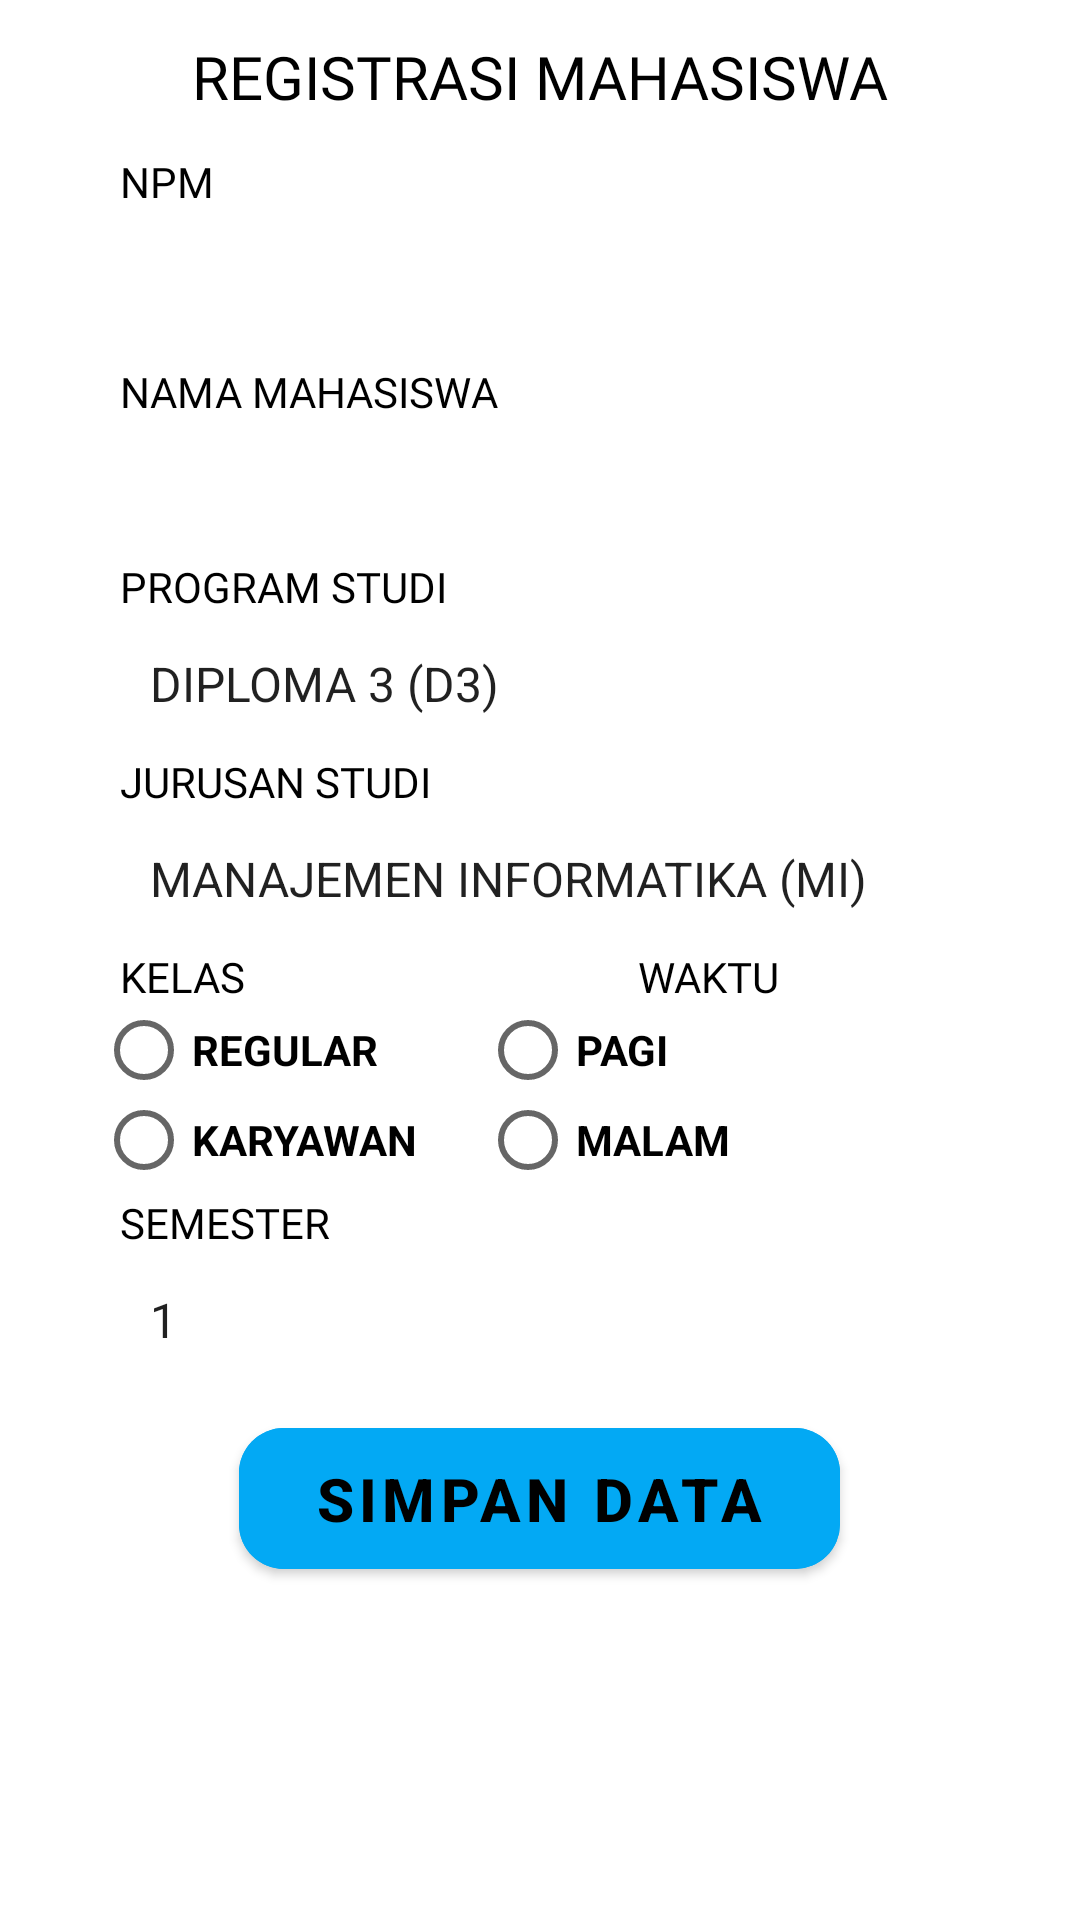

Reconstruct the res/layout file that produces this screen, plus the resources it refers to.
<!-- AndroidManifest.xml: application theme Theme.QuizPraUts -->
<!-- res/layout/activity_registrasi.xml -->
<?xml version="1.0" encoding="utf-8"?>
<androidx.constraintlayout.widget.ConstraintLayout xmlns:android="http://schemas.android.com/apk/res/android"
    xmlns:app="http://schemas.android.com/apk/res-auto"
    xmlns:tools="http://schemas.android.com/tools"
    android:layout_width="match_parent"
    android:layout_height="match_parent"
    tools:context=".RegistrasiActivity">

    <TextView
        android:id="@+id/textView3"
        android:layout_width="wrap_content"
        android:layout_height="wrap_content"
        android:layout_marginTop="12dp"
        android:fontFamily="@font/holtwood_one_sc"
        android:text="REGISTRASI MAHASISWA"
        android:textColor="#000000"
        android:textSize="20sp"
        app:layout_constraintEnd_toEndOf="parent"
        app:layout_constraintStart_toStartOf="parent"
        app:layout_constraintTop_toTopOf="parent" />

    <TextView
        android:id="@+id/textView4"
        android:layout_width="wrap_content"
        android:layout_height="wrap_content"
        android:layout_marginStart="40dp"
        android:layout_marginTop="12dp"
        android:fontFamily="@font/holtwood_one_sc"
        android:text="NPM"
        android:textColor="#000000"
        android:textStyle="normal"
        app:layout_constraintStart_toStartOf="parent"
        app:layout_constraintTop_toBottomOf="@+id/textView3" />

    <EditText
        android:id="@+id/et_npm"
        android:layout_width="match_parent"
        android:layout_height="40dp"
        android:paddingStart="10dp"
        android:layout_marginStart="32dp"
        android:layout_marginTop="8dp"
        android:layout_marginEnd="32dp"
        android:background="@drawable/square"
        app:layout_constraintEnd_toEndOf="parent"
        app:layout_constraintStart_toStartOf="parent"
        app:layout_constraintTop_toBottomOf="@+id/textView4" />

    <TextView
        android:id="@+id/textView5"
        android:layout_width="wrap_content"
        android:layout_height="wrap_content"
        android:layout_marginStart="40dp"
        android:layout_marginTop="3dp"
        android:fontFamily="@font/holtwood_one_sc"
        android:text="NAMA MAHASISWA"
        android:textColor="#000000"
        android:textStyle="normal"
        app:layout_constraintStart_toStartOf="parent"
        app:layout_constraintTop_toBottomOf="@+id/et_npm" />

    <EditText
        android:id="@+id/et_nama"
        android:layout_width="match_parent"
        android:layout_height="40dp"
        android:layout_marginStart="32dp"
        android:layout_marginTop="3dp"
        android:layout_marginEnd="32dp"
        android:paddingStart="10dp"
        android:background="@drawable/square"
        app:layout_constraintEnd_toEndOf="parent"
        app:layout_constraintStart_toStartOf="parent"
        app:layout_constraintTop_toBottomOf="@+id/textView5" />

    <TextView
        android:id="@+id/tv_program_studi"
        android:layout_width="wrap_content"
        android:layout_height="wrap_content"
        android:layout_marginStart="40dp"
        android:layout_marginTop="3dp"
        android:fontFamily="@font/holtwood_one_sc"
        android:text="PROGRAM STUDI"
        android:textColor="#000000"
        android:textStyle="normal"
        app:layout_constraintStart_toStartOf="parent"
        app:layout_constraintTop_toBottomOf="@+id/et_nama" />

    <Spinner
        android:id="@+id/spinner_program"
        android:layout_width="match_parent"
        android:layout_height="40dp"
        android:layout_marginStart="32dp"
        android:layout_marginTop="3dp"
        android:layout_marginEnd="32dp"
        android:paddingStart="10dp"
        android:autofillHints="--PILIH PROGRAM STUDI"
        android:entries="@array/jenjang_studi"
        android:background="@drawable/square"
        app:layout_constraintEnd_toEndOf="parent"
        app:layout_constraintStart_toStartOf="parent"
        app:layout_constraintTop_toBottomOf="@+id/tv_program_studi" />

    <TextView
        android:id="@+id/tv_jurusan"
        android:layout_width="wrap_content"
        android:layout_height="wrap_content"
        android:layout_marginStart="40dp"
        android:layout_marginTop="3dp"
        android:fontFamily="@font/holtwood_one_sc"
        android:text="JURUSAN STUDI"
        android:textColor="#000000"
        android:textStyle="normal"
        app:layout_constraintStart_toStartOf="parent"
        app:layout_constraintTop_toBottomOf="@+id/spinner_program" />

    <Spinner
        android:id="@+id/spinner_jurusan"
        android:layout_width="match_parent"
        android:layout_height="40dp"
        android:layout_marginStart="32dp"
        android:layout_marginTop="3dp"
        android:layout_marginEnd="32dp"
        android:paddingStart="10dp"
        android:entries="@array/jurusan_studi"
        android:background="@drawable/square"
        app:layout_constraintEnd_toEndOf="parent"
        app:layout_constraintStart_toStartOf="parent"
        app:layout_constraintTop_toBottomOf="@+id/tv_jurusan" />

    <TextView
        android:id="@+id/radio_kelas"
        android:layout_width="wrap_content"
        android:layout_height="wrap_content"
        android:layout_marginStart="40dp"
        android:layout_marginTop="3dp"
        android:fontFamily="@font/holtwood_one_sc"
        android:text="KELAS"
        android:textColor="#000000"
        android:textStyle="normal"
        app:layout_constraintStart_toStartOf="parent"
        app:layout_constraintTop_toBottomOf="@+id/spinner_jurusan" />

    <RadioGroup
        android:id="@+id/opsi_kelas"
        android:layout_width="110dp"
        android:layout_height="wrap_content"
        android:layout_marginStart="32dp"
        android:orientation="vertical"
        app:layout_constraintStart_toStartOf="parent"
        app:layout_constraintTop_toBottomOf="@+id/radio_kelas">

        <RadioButton
            android:id="@+id/regular"
            android:layout_width="match_parent"
            android:layout_height="30dp"
            android:textStyle="bold"
            android:onClick="onRadioButtonClickedKelas"
            android:text="REGULAR" />

        <RadioButton
            android:id="@+id/karyawan"
            android:layout_width="match_parent"
            android:layout_height="30dp"
            android:textStyle="bold"
            android:onClick="onRadioButtonClickedKelas"
            android:text="KARYAWAN" />
    </RadioGroup>

    <TextView
        android:id="@+id/radio_waktu"
        android:layout_width="wrap_content"
        android:layout_height="wrap_content"
        android:layout_marginTop="3dp"
        android:layout_marginEnd="100dp"
        android:fontFamily="@font/holtwood_one_sc"
        android:text="WAKTU"
        android:textColor="#000000"
        android:textStyle="normal"
        app:layout_constraintEnd_toEndOf="parent"
        app:layout_constraintTop_toBottomOf="@+id/spinner_jurusan" />

    <RadioGroup
        android:id="@+id/opsi_waktu"
        android:layout_width="110dp"
        android:layout_height="wrap_content"
        android:layout_marginEnd="90dp"
        android:orientation="vertical"
        app:layout_constraintEnd_toEndOf="parent"
        app:layout_constraintTop_toBottomOf="@+id/radio_waktu">

        <RadioButton
            android:id="@+id/pagi"
            android:layout_width="match_parent"
            android:layout_height="30dp"
            android:text="PAGI"
            android:onClick="onRadioButtonClickedWaktu"
            android:textStyle="bold" />

        <RadioButton
            android:id="@+id/malam"
            android:layout_width="match_parent"
            android:layout_height="30dp"
            android:text="MALAM"
            android:onClick="onRadioButtonClickedWaktu"
            android:textStyle="bold" />
    </RadioGroup>

    <TextView
        android:id="@+id/tv_semester"
        android:layout_width="wrap_content"
        android:layout_height="wrap_content"
        android:layout_marginStart="40dp"
        android:layout_marginTop="3dp"
        android:fontFamily="@font/holtwood_one_sc"
        android:text="SEMESTER"
        android:textColor="#000000"
        android:textStyle="normal"
        app:layout_constraintStart_toStartOf="parent"
        app:layout_constraintTop_toBottomOf="@+id/opsi_kelas" />

    <Spinner
        android:id="@+id/spinner_semester"
        android:layout_width="match_parent"
        android:layout_height="40dp"
        android:layout_marginStart="32dp"
        android:layout_marginTop="3dp"
        android:layout_marginEnd="32dp"
        android:paddingStart="10dp"
        android:entries="@array/semester"
        android:background="@drawable/square"
        app:layout_constraintEnd_toEndOf="parent"
        app:layout_constraintStart_toStartOf="parent"
        app:layout_constraintTop_toBottomOf="@+id/tv_semester" />

    <com.google.android.material.button.MaterialButton
        android:id="@+id/button_simpan"
        android:layout_width="wrap_content"
        android:layout_height="wrap_content"
        android:layout_marginTop="10dp"
        android:backgroundTint="#03A9F4"
        android:paddingStart="25dp"
        android:paddingTop="10dp"
        android:paddingEnd="25dp"
        android:paddingBottom="10dp"
        android:text="SIMPAN DATA"
        android:onClick="simpanData"
        android:textColor="@color/black"
        android:textSize="20dp"
        android:textStyle="bold"
        app:cornerRadius="15dp"
        app:layout_constraintEnd_toEndOf="parent"
        app:layout_constraintHorizontal_bias="0.498"
        app:layout_constraintStart_toStartOf="parent"
        app:layout_constraintTop_toBottomOf="@+id/spinner_semester" />



</androidx.constraintlayout.widget.ConstraintLayout>
<!-- resources referenced by this layout -->
<resources>
  <string-array name="jenjang_studi">
          <item>DIPLOMA 3 (D3)</item>
          <item>SARJANA (S1)</item>
          <item>MAGISTER (S2)</item>
      </string-array>
  <string-array name="jurusan_studi">
          <item>MANAJEMEN INFORMATIKA (MI)</item>
          <item>KOMPUTER AKUNTANSI (KA)</item>
          <item>SISTEM INFORMASI (SI)</item>
          <item>TEKNIK INFORMATIKA (TI)</item>
          <item>ILMU KOMPUTER (ILKOM)</item>
      </string-array>
  <string-array name="semester">
          <item>1</item>
          <item>2</item>
          <item>3</item>
          <item>4</item>
          <item>5</item>
          <item>6</item>
          <item>7</item>
          <item>8</item>
      </string-array>
  <style name="Theme.QuizPraUts" parent="Theme.MaterialComponents.DayNight.DarkActionBar">
          
          <item name="colorPrimary">@color/purple_500</item>
          <item name="colorPrimaryVariant">@color/purple_700</item>
          <item name="colorOnPrimary">@color/white</item>
          
          <item name="colorSecondary">@color/teal_200</item>
          <item name="colorSecondaryVariant">@color/teal_700</item>
          <item name="colorOnSecondary">@color/black</item>
          
          <item name="android:statusBarColor" tools:targetApi="l">?attr/colorPrimaryVariant</item>
          
      </style>
  <!-- not gathered from this repository: default colours our renderer supplied (Android Studio template values) -->
  <color name="purple_500">#FF6200EE</color>
  <color name="purple_700">#FF3700B3</color>
  <color name="teal_200">#FF03DAC5</color>
  <color name="teal_700">#FF018786</color>
  <color name="black">#FF000000</color>
  <color name="white">#FFFFFFFF</color>
</resources>
